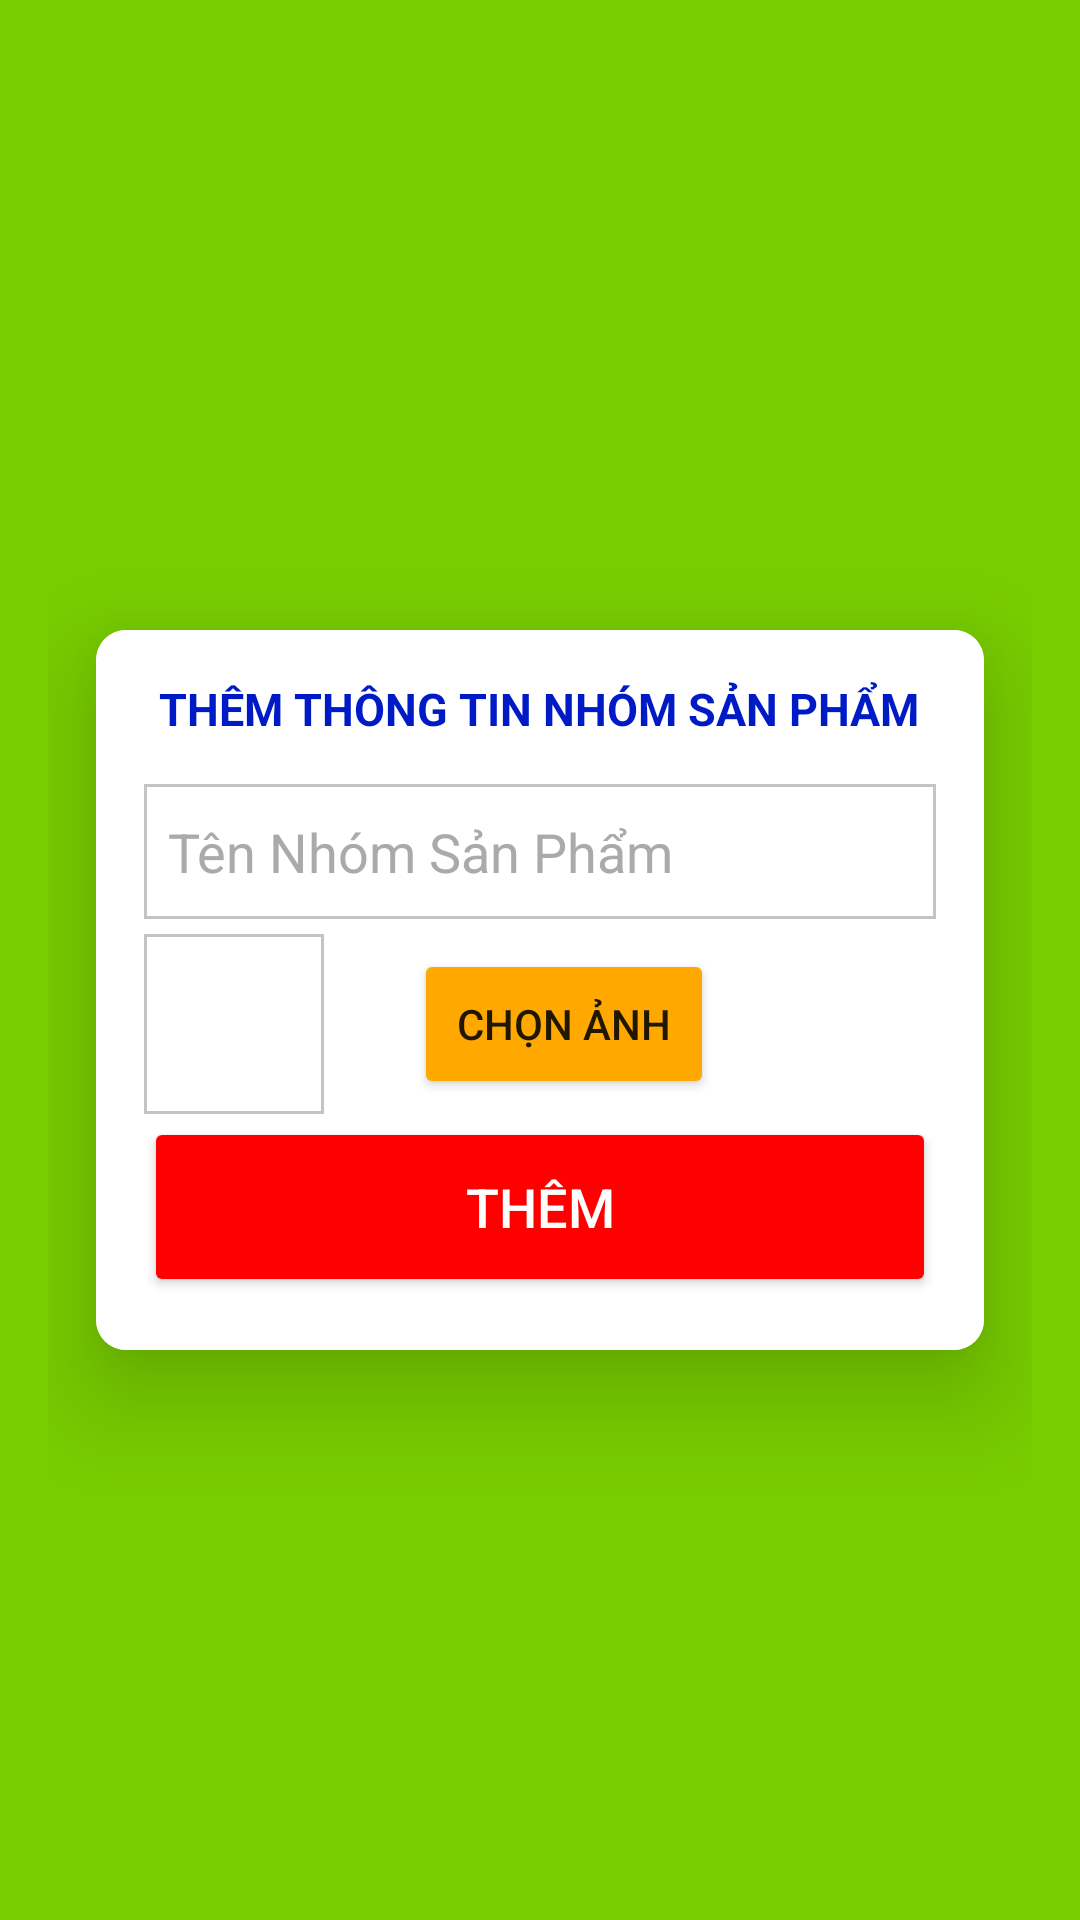

Layout XML and referenced resources for this Android screen:
<!-- AndroidManifest.xml: application theme Theme.Design.Light.NoActionBar -->
<!-- res/layout/activity_them_nhom_san_pham.xml -->
<LinearLayout xmlns:android="http://schemas.android.com/apk/res/android"
    android:layout_width="match_parent"
    android:layout_height="match_parent"
    xmlns:app="http://schemas.android.com/apk/res-auto"
    android:gravity="center"
    android:padding="16dp"
    android:background="#78CD00"
    android:orientation="vertical">
    <ImageButton
        android:id="@+id/imgback"
        android:layout_width="wrap_content"
        android:layout_height="wrap_content"
        android:layout_alignParentStart="true"
        android:layout_alignParentTop="true"
        android:background="@null"


        android:padding="10dp"/>
    <androidx.cardview.widget.CardView
        android:layout_width="match_parent"
        android:layout_height="wrap_content"
        android:layout_margin="16dp"
        app:cardCornerRadius="10dp"
        app:cardElevation="20dp"
        >


        <LinearLayout
            android:layout_width="match_parent"
            android:layout_height="wrap_content"
            android:orientation="vertical"
            android:background="#FFFFFF"
            android:padding="16dp">

            <TextView
                android:layout_width="wrap_content"
                android:layout_height="wrap_content"
                android:text="Thêm Thông Tin Nhóm Sản Phẩm"
                android:textSize="15sp"
                android:textAllCaps="true"
               android:layout_gravity="center"
                android:textStyle="bold"
                android:textColor="#001BC5"
                android:layout_marginBottom="15dp" />

            <EditText
                android:layout_width="match_parent"
                android:layout_height="45dp"
                android:id="@+id/ten"
                android:background="@drawable/edittext"

                android:drawablePadding="8dp"
                android:hint="Tên Nhóm Sản Phẩm"
                android:textColorHint="#aaa"
                android:padding="8dp"
                android:textColor="@color/black"
                android:textColorHighlight="@color/cardview_dark_background"
                android:layout_marginTop="0dp"/>


            <LinearLayout
                android:layout_width="match_parent"
                android:orientation="horizontal"
                android:layout_height="wrap_content">
                <ImageView
                    android:layout_width="60dp"
                    android:layout_height="60dp"
                    android:id="@+id/imgnsp"
                    android:background="@drawable/edittext"

                    android:drawablePadding="8dp"

                    android:padding="8dp"

                    android:inputType="textPassword"
                    android:textColor="@color/black"
                    android:textColorHighlight="@color/cardview_dark_background"
                    android:layout_marginTop="5dp"/>
                <Button
                    android:layout_width="100dp"
                    android:layout_marginTop="10dp"
                    android:text="Chọn ảnh"
                    android:backgroundTint="#FFA900"
                    android:layout_marginLeft="30dp"
                    android:id="@+id/btnAddImg"
                    android:layout_height="50dp"></Button>
            </LinearLayout>

            <Button
                android:layout_width="match_parent"
                android:layout_height="60dp"
                android:id="@+id/btnadd"
                android:text="Thêm"
                android:textColor="#FFFFFF"
                android:textSize="18sp"
                android:layout_marginTop="1dp"
                android:backgroundTint="#FF0000"
                app:cornerRadius = "20dp"/>
            <TextView
                android:id="@+id/id"
                android:textSize="1sp"
                android:layout_width="wrap_content"
                android:layout_height="wrap_content" />

        </LinearLayout>
    </androidx.cardview.widget.CardView>
</LinearLayout>
<!-- resources referenced by this layout -->
<resources>
  <!-- drawable edittext (drawable) -->
  <?xml version="1.0" encoding="utf-8"?>
  <shape xmlns:android="http://schemas.android.com/apk/res/android"
      android:shape="rectangle"  >
      <corners android:radius="0dp"></corners>
      <stroke android:color="#C4C4C4"
          android:width="1dp"
          >
      </stroke>
      <solid android:color="#FFFFFF"/>
  </shape>
  <!-- not gathered from this repository: default colours our renderer supplied (Android Studio template values) -->
  <color name="black">#FF000000</color>
</resources>
